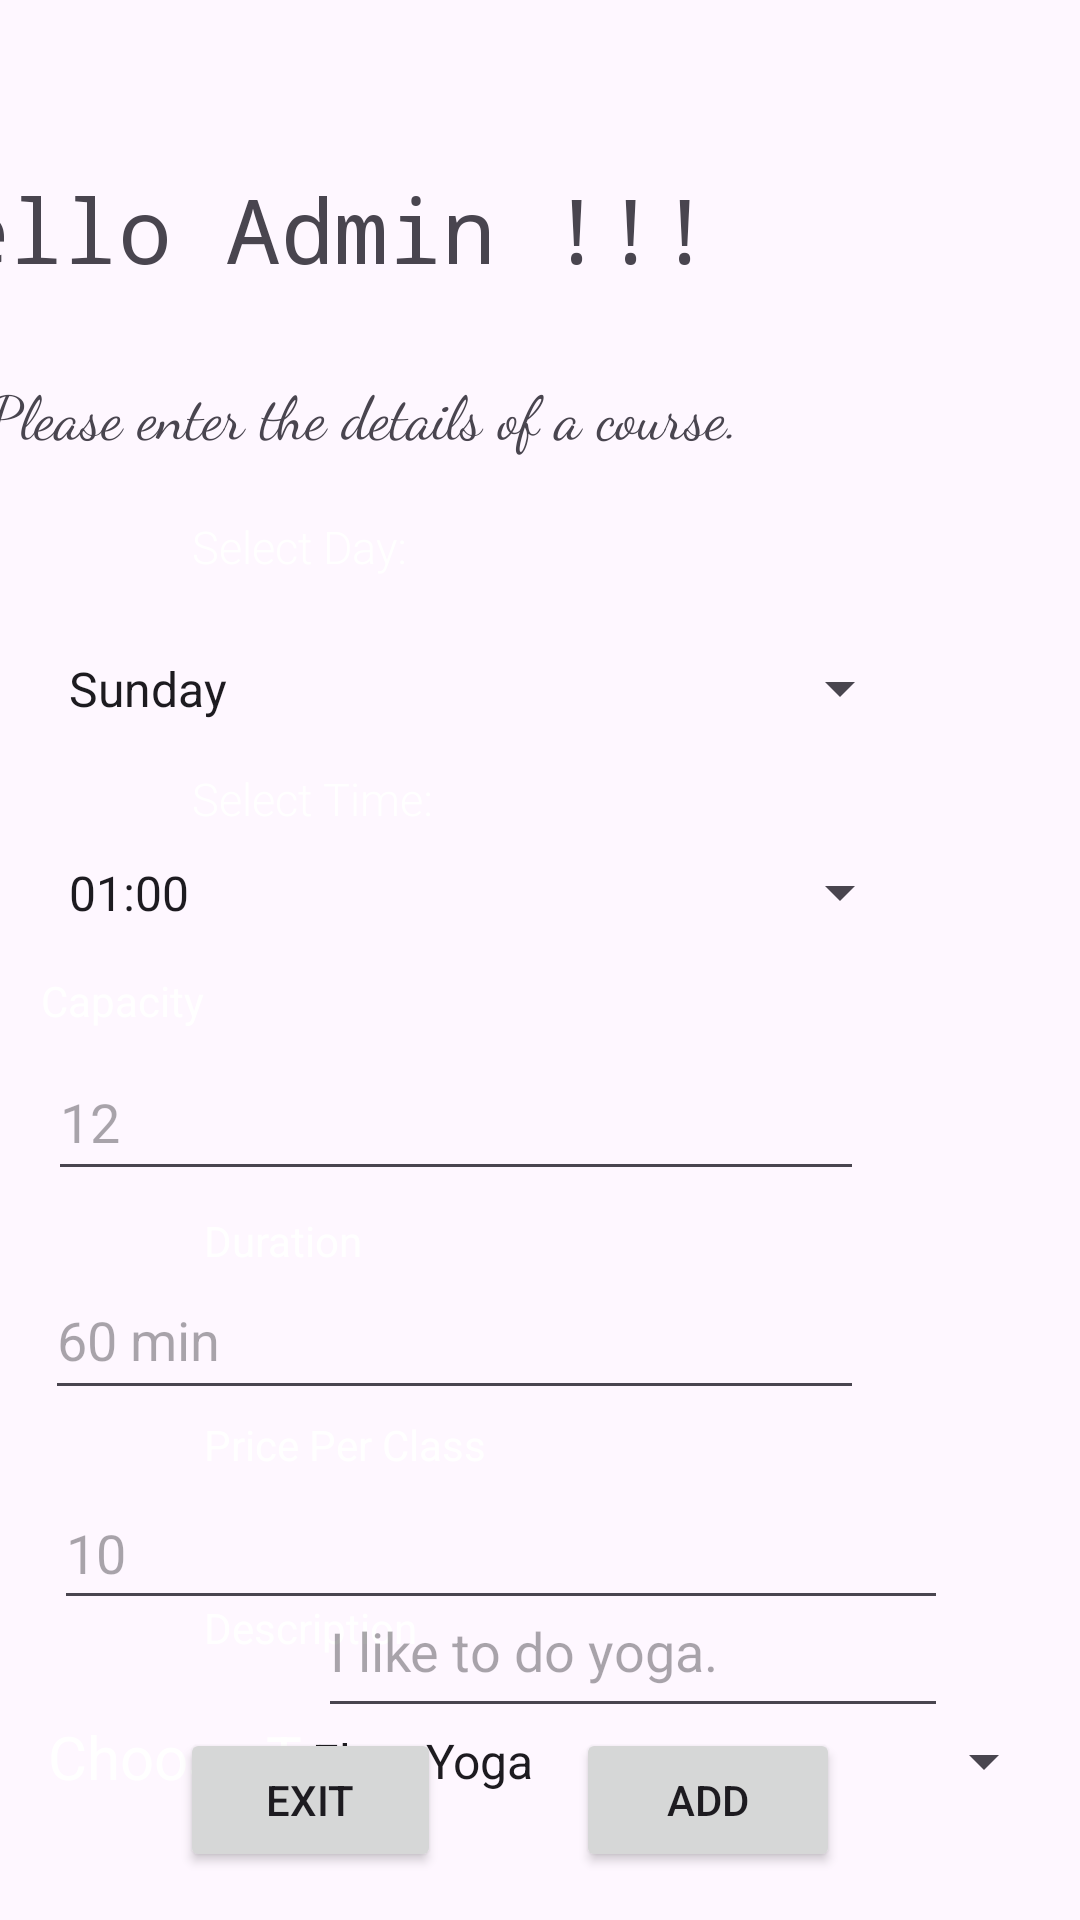

Android layout source for this screen:
<!-- AndroidManifest.xml: application theme Theme.UniversalYogaApp -->
<!-- res/layout/activity_main.xml -->
<?xml version="1.0" encoding="utf-8"?>
<androidx.constraintlayout.widget.ConstraintLayout xmlns:android="http://schemas.android.com/apk/res/android"
    xmlns:app="http://schemas.android.com/apk/res-auto"
    xmlns:tools="http://schemas.android.com/tools"
    android:layout_width="match_parent"
    android:layout_height="match_parent"
    tools:context=".MainActivity">

    <TextView
        android:id="@+id/textAdmin"
        android:layout_width="313dp"
        android:layout_height="53dp"
        android:layout_marginTop="56dp"
        android:layout_marginEnd="80dp"
        android:fontFamily="monospace"
        android:text="Hello Admin !!! "
        android:textSize="30sp"
        app:layout_constraintEnd_toEndOf="parent"
        app:layout_constraintTop_toTopOf="parent" />

    <TextView
        android:id="@+id/textEnterDetails"
        android:layout_width="304dp"
        android:layout_height="34dp"
        android:layout_marginTop="124dp"
        android:layout_marginEnd="60dp"
        android:fontFamily="cursive"
        android:text="Please enter the details of a course."
        android:textSize="20sp"
        app:layout_constraintEnd_toEndOf="parent"
        app:layout_constraintTop_toTopOf="parent" />

    <TextView
        android:id="@+id/textCapacity"
        android:layout_width="0dp"
        android:layout_height="wrap_content"
        android:layout_marginTop="324dp"
        android:layout_marginEnd="292dp"
        android:text="Capacity"
        android:textColor="@color/teal"
        app:layout_constraintEnd_toEndOf="parent"
        app:layout_constraintTop_toTopOf="parent" />

    <TextView
        android:id="@+id/textDuration"
        android:layout_width="wrap_content"
        android:layout_height="wrap_content"
        android:layout_marginStart="68dp"
        android:layout_marginTop="404dp"
        android:text="Duration"
        android:textColor="@color/teal"
        app:layout_constraintStart_toStartOf="parent"
        app:layout_constraintTop_toTopOf="parent" />

    <TextView
        android:id="@+id/textPrice"
        android:layout_width="wrap_content"
        android:layout_height="wrap_content"
        android:layout_marginStart="68dp"
        android:layout_marginTop="472dp"
        android:text="Price Per Class"
        android:textColor="@color/teal"
        app:layout_constraintStart_toStartOf="parent"
        app:layout_constraintTop_toTopOf="parent" />

    <TextView
        android:id="@+id/textDescription"
        android:layout_width="wrap_content"
        android:layout_height="wrap_content"
        android:layout_marginStart="68dp"
        android:layout_marginBottom="88dp"
        android:text="Description"
        android:textColor="@color/teal"
        app:layout_constraintBottom_toBottomOf="parent"
        app:layout_constraintStart_toStartOf="parent" />

    <TextView
        android:id="@+id/textDays"
        android:layout_width="151dp"
        android:layout_height="23dp"
        android:layout_marginStart="64dp"
        android:layout_marginTop="172dp"
        android:fontFamily="sans-serif-light"
        android:text="Select Day:"
        android:textSize="15sp"
        android:textColor="@color/teal"
        app:layout_constraintStart_toStartOf="parent"
        app:layout_constraintTop_toTopOf="parent" />

    <TextView
        android:id="@+id/textTime"
        android:layout_width="151dp"
        android:layout_height="23dp"
        android:layout_marginStart="64dp"
        android:layout_marginTop="256dp"
        android:fontFamily="sans-serif-light"
        android:text="Select Time:"
        android:textColor="@color/teal"
        android:textSize="15sp"
        app:layout_constraintStart_toStartOf="parent"
        app:layout_constraintTop_toTopOf="parent" />

    <Button
        android:id="@+id/buttonAdd"
        android:layout_width="wrap_content"
        android:layout_height="wrap_content"
        android:layout_marginEnd="80dp"
        android:layout_marginBottom="16dp"
        android:text="Add"
        app:layout_constraintBottom_toBottomOf="parent"
        app:layout_constraintEnd_toEndOf="parent"
        app:rippleColor="#4CAF50" />


    











    <Button
        android:id="@+id/buttonExit"
        android:layout_width="87dp"
        android:layout_height="48dp"
        android:layout_marginStart="60dp"
        android:layout_marginBottom="16dp"
        android:text="Exit"
        app:layout_constraintBottom_toBottomOf="parent"
        app:layout_constraintStart_toStartOf="parent"
        app:rippleColor="#FF3636" />

    <EditText
        android:id="@+id/editTextCapacity"
        android:layout_width="272dp"
        android:layout_height="49dp"
        android:layout_marginTop="348dp"
        android:layout_marginEnd="72dp"
        android:ems="10"
        android:hint="12"
        android:inputType="number"
        app:layout_constraintEnd_toEndOf="parent"
        app:layout_constraintTop_toTopOf="parent" />

    <EditText
        android:id="@+id/editTextDuration"
        android:layout_width="273dp"
        android:layout_height="50dp"
        android:layout_marginTop="420dp"
        android:layout_marginEnd="72dp"
        android:ems="10"
        android:hint="60 min"
        android:inputType="number"
        app:layout_constraintEnd_toEndOf="parent"
        app:layout_constraintTop_toTopOf="parent" />

    <TextView
        android:id="@+id/textType"
        android:layout_width="159dp"
        android:layout_height="27dp"
        android:layout_marginStart="16dp"
        android:layout_marginTop="572dp"
        android:text="Choose Type "
        android:textColor="@color/teal"
        android:textSize="20sp"
        app:layout_constraintStart_toStartOf="parent"
        app:layout_constraintTop_toTopOf="parent" />

    <EditText
        android:id="@+id/editTextDescription"
        android:layout_width="wrap_content"
        android:layout_height="48dp"
        android:layout_marginEnd="44dp"
        android:layout_marginBottom="64dp"
        android:ems="10"
        android:gravity="start|top"
        android:hint="I like to do yoga."
        android:inputType="textMultiLine"
        app:layout_constraintBottom_toBottomOf="parent"
        app:layout_constraintEnd_toEndOf="parent" />

    <Spinner
        android:id="@+id/spinnerType"
        android:layout_width="256dp"
        android:layout_height="62dp"
        android:layout_marginTop="556dp"
        android:layout_marginEnd="8dp"
        android:entries="@array/typeOfClass"
        app:layout_constraintEnd_toEndOf="parent"
        app:layout_constraintTop_toTopOf="parent" />

    <Spinner
        android:id="@+id/spinnerDays"
        android:layout_width="289dp"
        android:layout_height="51dp"
        android:layout_marginTop="204dp"
        android:layout_marginEnd="56dp"
        android:entries="@array/nameOfDays"
        app:layout_constraintEnd_toEndOf="parent"
        app:layout_constraintTop_toTopOf="parent" />

    <Spinner
        android:id="@+id/spinnerTime"
        android:layout_width="289dp"
        android:layout_height="51dp"
        android:layout_marginTop="272dp"
        android:layout_marginEnd="56dp"
        android:entries="@array/time"
        app:layout_constraintEnd_toEndOf="parent"
        app:layout_constraintTop_toTopOf="parent" />

    <EditText
        android:id="@+id/editTextPrice"
        android:layout_width="298dp"
        android:layout_height="48dp"
        android:layout_marginTop="492dp"
        android:layout_marginEnd="44dp"
        android:ems="10"
        android:hint="10"
        android:inputType="numberDecimal"
        app:layout_constraintEnd_toEndOf="parent"
        app:layout_constraintTop_toTopOf="parent" />


</androidx.constraintlayout.widget.ConstraintLayout>
<!-- resources referenced by this layout -->
<resources>
  <string-array name="nameOfDays">
          <item>Sunday</item>
          <item>Monday</item>
          <item>Tuesday</item>
          <item>Wednesday</item>
          <item>Thursday</item>
          <item>Friday</item>
          <item>Saturday</item>
      </string-array>
  <string-array name="time">
          <item>01:00</item>
          <item>02:00</item>
          <item>03:00</item>
          <item>04:00</item>
          <item>05:00</item>
          <item>06:00</item>
          <item>07:00</item>
          <item>08:00</item>
          <item>09:00</item>
          <item>10:00</item>
          <item>11:00</item>
          <item>12:00</item>
          <item>13:00</item>
          <item>14:00</item>
          <item>15:00</item>
          <item>16:00</item>
          <item>17:00</item>
          <item>18:00</item>
          <item>19:00</item>
          <item>20:00</item>
          <item>21:00</item>
          <item>22:00</item>
          <item>23:00</item>
          <item>24:00</item>
      </string-array>
  <string-array name="typeOfClass">
          <item>Flow Yoga</item>
          <item>Aerial Yoga</item>
          <item>Family Yoga</item>
      </string-array>
  <color name="teal">#FFFFFF</color>
  <style name="Theme.UniversalYogaApp" parent="Base.Theme.UniversalYogaApp" />
  <style name="Base.Theme.UniversalYogaApp" parent="Theme.Material3.DayNight.NoActionBar">
          
          
  
      </style>
</resources>
